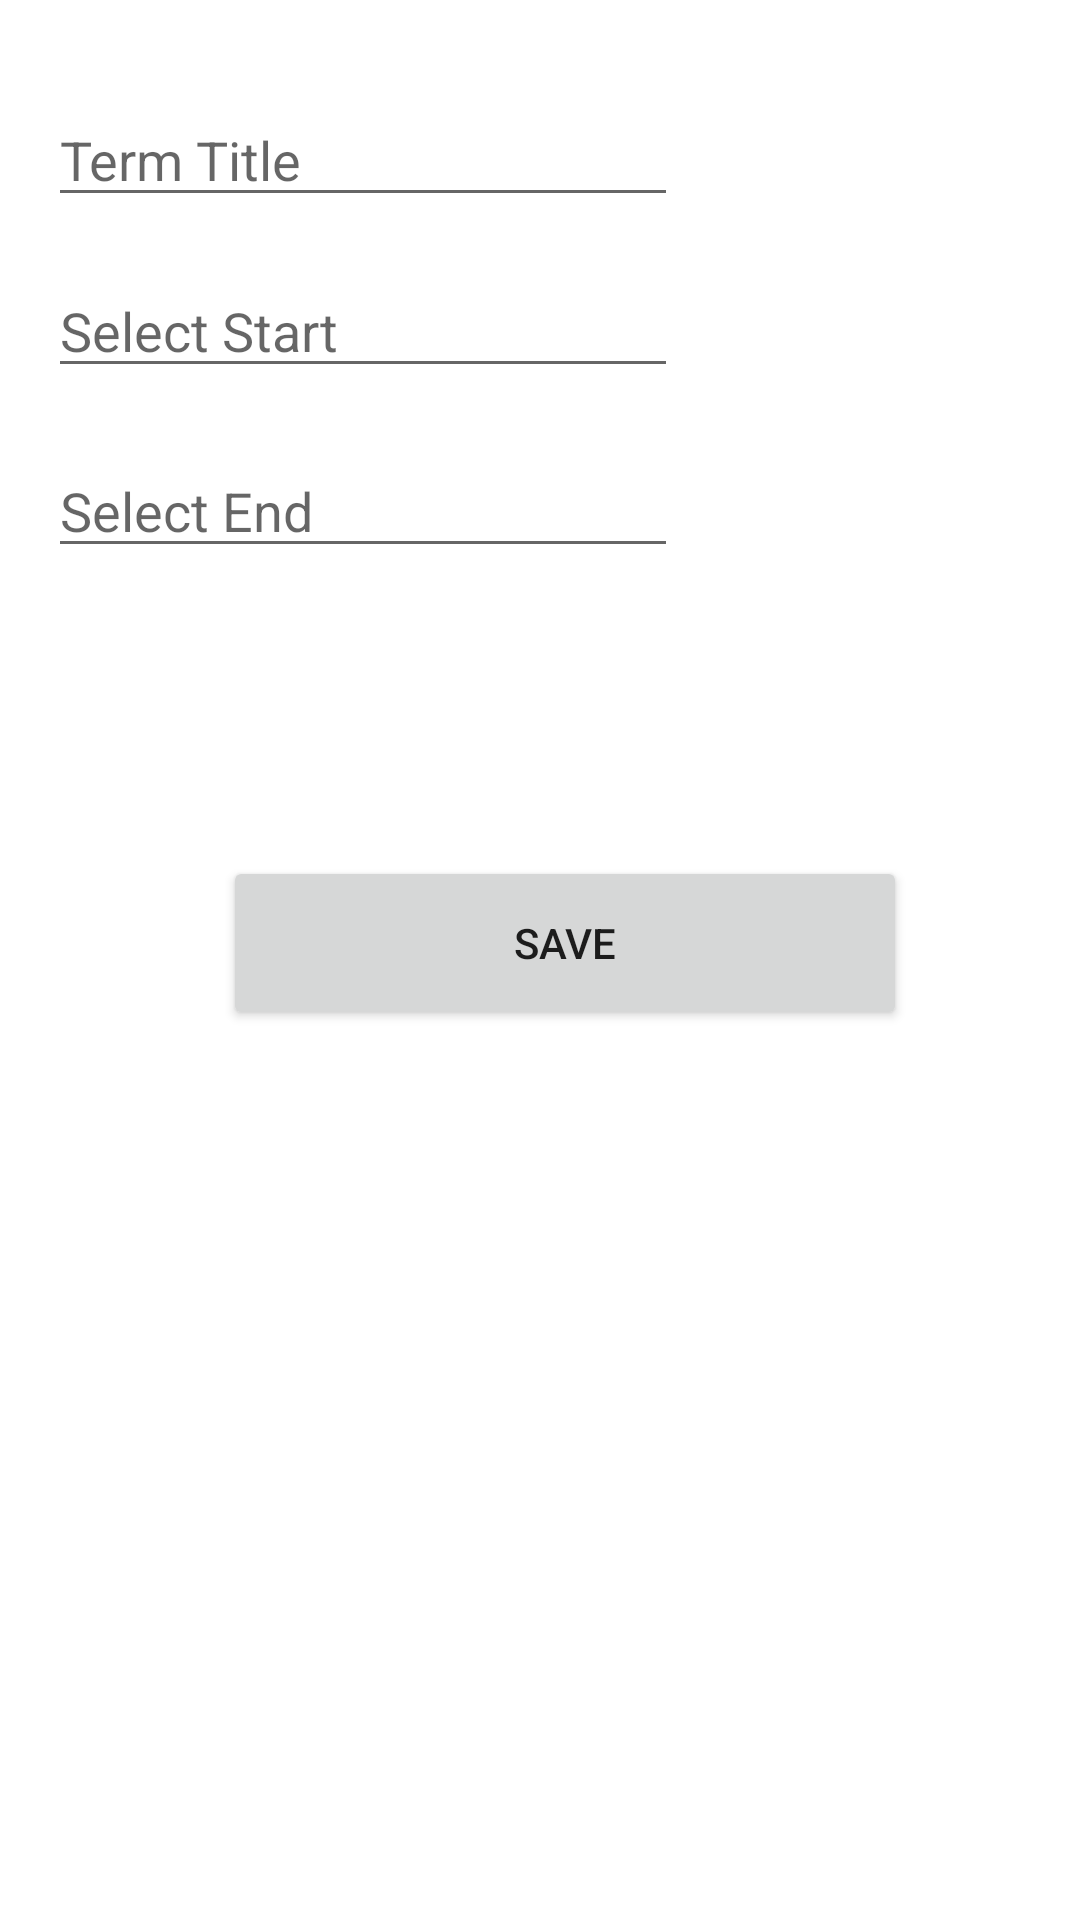

Here is an Android app screen rendered from its layout file. Give the layout XML and the strings, colors and styles it references.
<!-- AndroidManifest.xml: application theme Theme.AcademicScheduleApp -->
<!-- res/layout/activity_add_term.xml -->
<?xml version="1.0" encoding="utf-8"?>
<androidx.constraintlayout.widget.ConstraintLayout xmlns:android="http://schemas.android.com/apk/res/android"
    xmlns:app="http://schemas.android.com/apk/res-auto"
    xmlns:tools="http://schemas.android.com/tools"
    android:layout_width="match_parent"
    android:layout_height="match_parent"
    tools:context=".UI.AddTermActivity">

    <EditText
        android:id="@+id/addTermTitleField"
        android:layout_width="wrap_content"
        android:layout_height="wrap_content"
        android:layout_marginStart="16dp"
        android:layout_marginTop="31dp"
        android:ems="10"
        android:inputType="textNoSuggestions"
        android:hint="Term Title"
        app:layout_constraintStart_toStartOf="parent"
        app:layout_constraintTop_toTopOf="parent" />

    <EditText
        android:id="@+id/addTermStartField"
        android:layout_width="wrap_content"
        android:layout_height="wrap_content"
        android:layout_marginStart="16dp"
        android:layout_marginTop="88dp"
        android:ems="10"
        android:inputType="text|date"
        android:hint="Select Start"
        android:focusable="false"
        app:layout_constraintStart_toStartOf="parent"
        app:layout_constraintTop_toTopOf="parent" />

    <EditText
        android:id="@+id/addTermEndField"
        android:layout_width="wrap_content"
        android:layout_height="wrap_content"
        android:layout_marginStart="16dp"
        android:layout_marginTop="148dp"
        android:ems="10"
        android:inputType="text|date"
        android:hint="Select End"
        android:focusable="false"
        app:layout_constraintStart_toStartOf="parent"
        app:layout_constraintTop_toTopOf="parent" />

    <Button
        android:id="@+id/addAssessmentSaveBtn"
        android:onClick="saveNewTerm"
        android:layout_width="228dp"
        android:layout_height="58dp"
        android:layout_marginStart="90dp"
        android:layout_marginTop="96dp"
        android:layout_marginEnd="90dp"
        android:text="Save"
        app:layout_constraintEnd_toEndOf="parent"
        app:layout_constraintHorizontal_bias="0.333"
        app:layout_constraintStart_toStartOf="parent"
        app:layout_constraintTop_toBottomOf="@+id/addTermEndField" />
</androidx.constraintlayout.widget.ConstraintLayout>
<!-- resources referenced by this layout -->
<resources>
  <style name="Theme.AcademicScheduleApp" parent="Theme.MaterialComponents.DayNight.DarkActionBar">
          
          <item name="colorPrimary">@color/Black_Coral</item>
          <item name="colorPrimaryVariant">@color/Independence</item>
          <item name="colorOnPrimary">@color/white</item>
          
          <item name="colorSecondary">@color/Silver</item>
          <item name="colorSecondaryVariant">@color/Quick_Silver</item>
          <item name="colorOnSecondary">@color/black</item>
          
          <item name="android:statusBarColor" tools:targetApi="l">?attr/colorPrimaryVariant</item>
          
      </style>
  <color name="Black_Coral">#536079</color>
  <color name="Independence">#424D61</color>
  <color name="white">#FFFFFFFF</color>
  <color name="Silver">#BFC0C0</color>
  <color name="Quick_Silver">#A2A4A4</color>
  <color name="black">#FF000000</color>
</resources>
